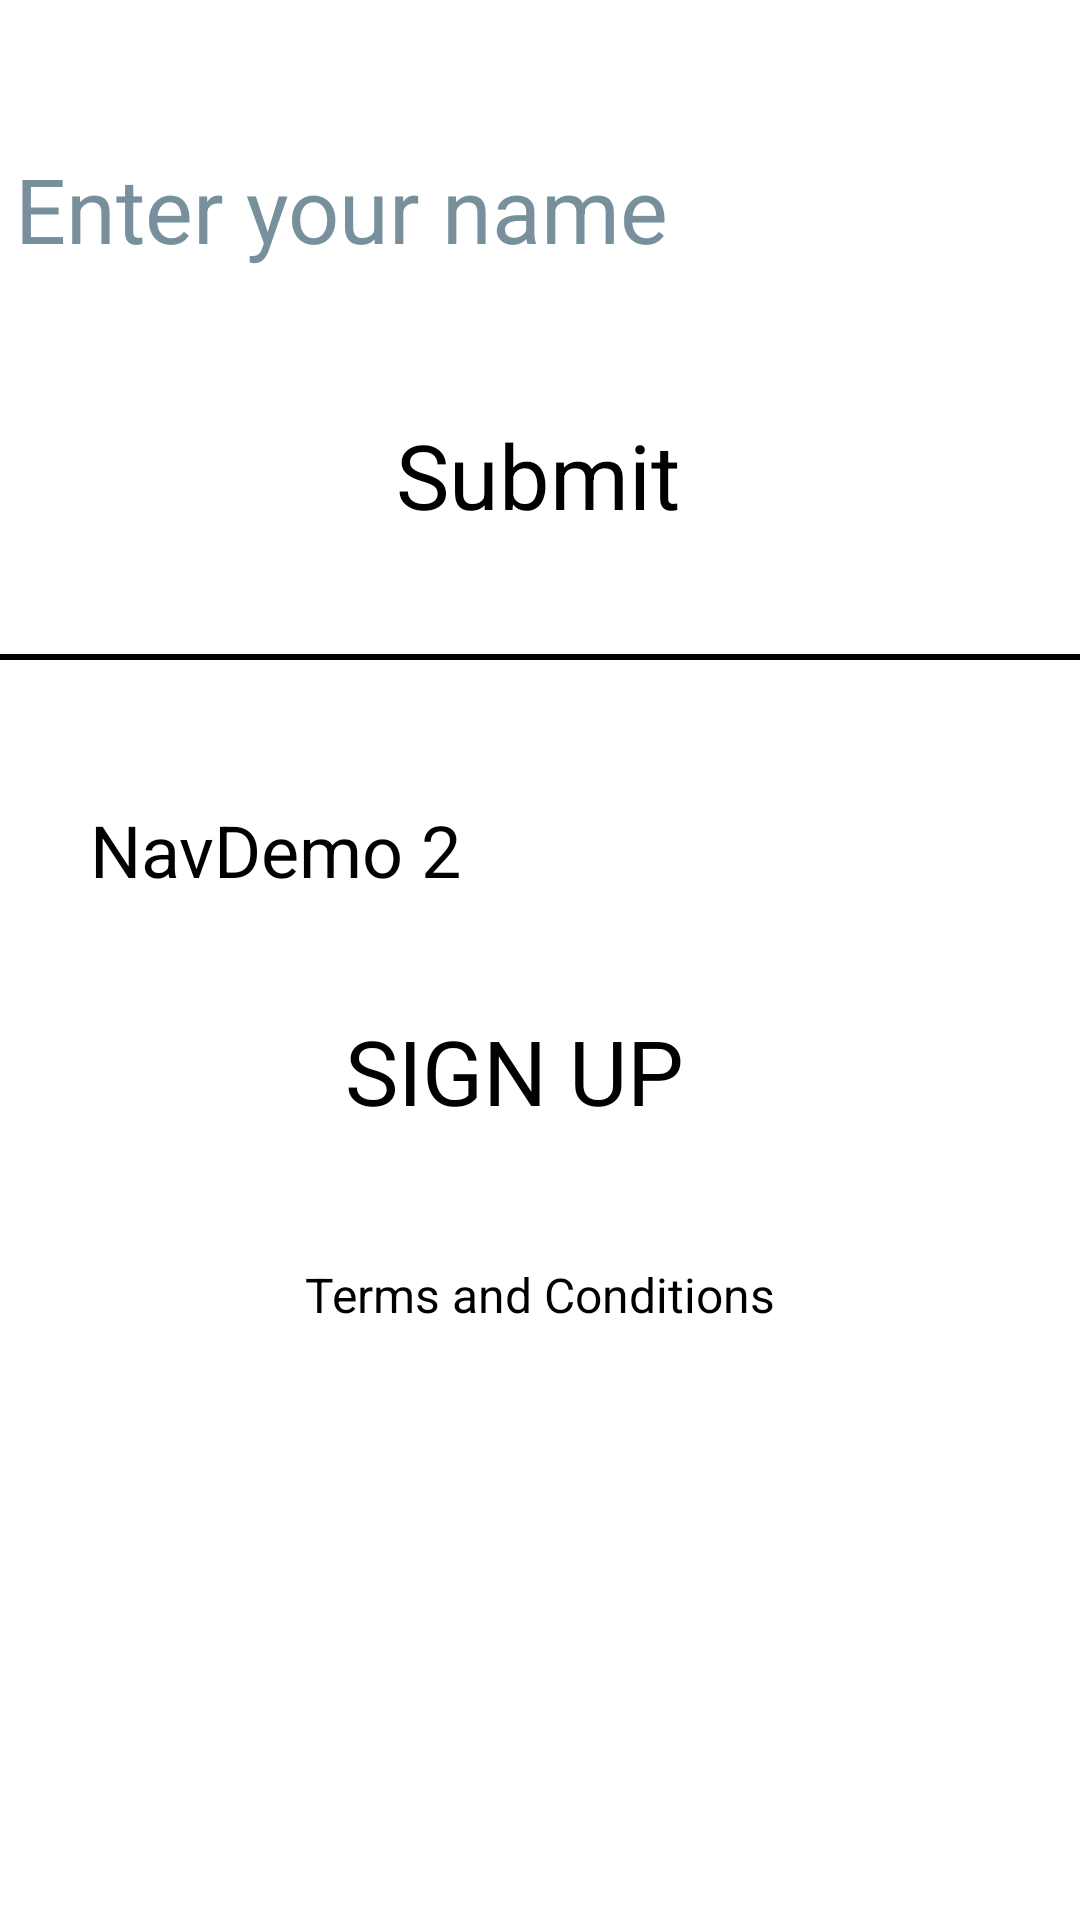

Produce the Android XML layout that renders to this screen, including the resource entries it uses.
<!-- AndroidManifest.xml: application theme Theme.RecyclerViewDemo -->
<!-- res/layout/fragment_home.xml -->
<?xml version="1.0" encoding="utf-8"?>
<layout xmlns:android="http://schemas.android.com/apk/res/android"
    xmlns:app="http://schemas.android.com/apk/res-auto"
    xmlns:tools="http://schemas.android.com/tools">
<androidx.constraintlayout.widget.ConstraintLayout
    android:id="@+id/frameLayout"
    android:layout_width="match_parent"
    android:layout_height="match_parent"
    tools:context=".HomeFragment" >

    <EditText
        android:id="@+id/editTextTextPersonName"
        android:layout_width="wrap_content"
        android:layout_height="wrap_content"
        android:ems="10"
        android:hint="@string/enter_your_name"
        android:inputType="textPersonName"
        android:textColorHint="#78909C"
        android:textSize="30sp"
        app:layout_constraintBottom_toBottomOf="parent"
        app:layout_constraintEnd_toEndOf="parent"
        app:layout_constraintHorizontal_bias="0.491"
        app:layout_constraintStart_toStartOf="parent"
        app:layout_constraintTop_toTopOf="parent"
        app:layout_constraintVertical_bias="0.082"
        android:autofillHints="name"/>

    <Button
        android:id="@+id/button"
        android:layout_width="wrap_content"
        android:layout_height="wrap_content"
        android:text="@string/submit"
        android:textSize="30sp"
        app:layout_constraintBottom_toBottomOf="parent"
        app:layout_constraintEnd_toEndOf="parent"
        app:layout_constraintHorizontal_bias="0.498"
        app:layout_constraintStart_toStartOf="parent"
        app:layout_constraintTop_toTopOf="parent"
        app:layout_constraintVertical_bias="0.23" />

    <TextView
        android:id="@+id/textView2"
        android:layout_width="match_parent"
        android:layout_height="2dp"
        android:background="@color/black"
        app:layout_constraintBottom_toBottomOf="parent"
        app:layout_constraintEnd_toEndOf="parent"
        app:layout_constraintHorizontal_bias="0.498"
        app:layout_constraintStart_toStartOf="parent"
        app:layout_constraintTop_toBottomOf="@+id/button"
        app:layout_constraintVertical_bias="0.086" />

    <TextView
        android:id="@+id/textView3"
        android:layout_width="wrap_content"
        android:layout_height="wrap_content"
        android:text="@string/example_2"
        android:textSize="24sp"
        app:layout_constraintBottom_toBottomOf="parent"
        app:layout_constraintEnd_toEndOf="parent"
        app:layout_constraintHorizontal_bias="0.127"
        app:layout_constraintStart_toStartOf="parent"
        app:layout_constraintTop_toBottomOf="@+id/textView2"
        app:layout_constraintVertical_bias="0.121" />

    <Button
        android:id="@+id/signup_button"
        android:layout_width="wrap_content"
        android:layout_height="wrap_content"
        android:text="@string/sign_up"
        android:textSize="30sp"
        app:layout_constraintBottom_toBottomOf="parent"
        app:layout_constraintEnd_toEndOf="parent"
        app:layout_constraintHorizontal_bias="0.466"
        app:layout_constraintStart_toStartOf="parent"
        app:layout_constraintTop_toBottomOf="@+id/textView3"
        app:layout_constraintVertical_bias="0.124" />

    <Button
        android:id="@+id/terms_button"
        android:layout_width="wrap_content"
        android:layout_height="wrap_content"
        android:text="@string/terms_and_conditions"
        android:textSize="16sp"
        app:layout_constraintBottom_toBottomOf="parent"
        app:layout_constraintEnd_toEndOf="parent"
        app:layout_constraintStart_toStartOf="parent"
        app:layout_constraintTop_toBottomOf="@+id/signup_button"
        app:layout_constraintVertical_bias="0.181" />

</androidx.constraintlayout.widget.ConstraintLayout>
</layout>
<!-- resources referenced by this layout -->
<resources>
  <string name="enter_your_name">Enter your name</string>
  <string name="example_2">NavDemo 2</string>
  <string name="sign_up">SIGN UP</string>
  <string name="submit">Submit</string>
  <string name="terms_and_conditions">Terms and Conditions</string>
  <!-- not gathered from this repository: default colours our renderer supplied (Android Studio template values) -->
  <color name="black">#FF000000</color>
</resources>
